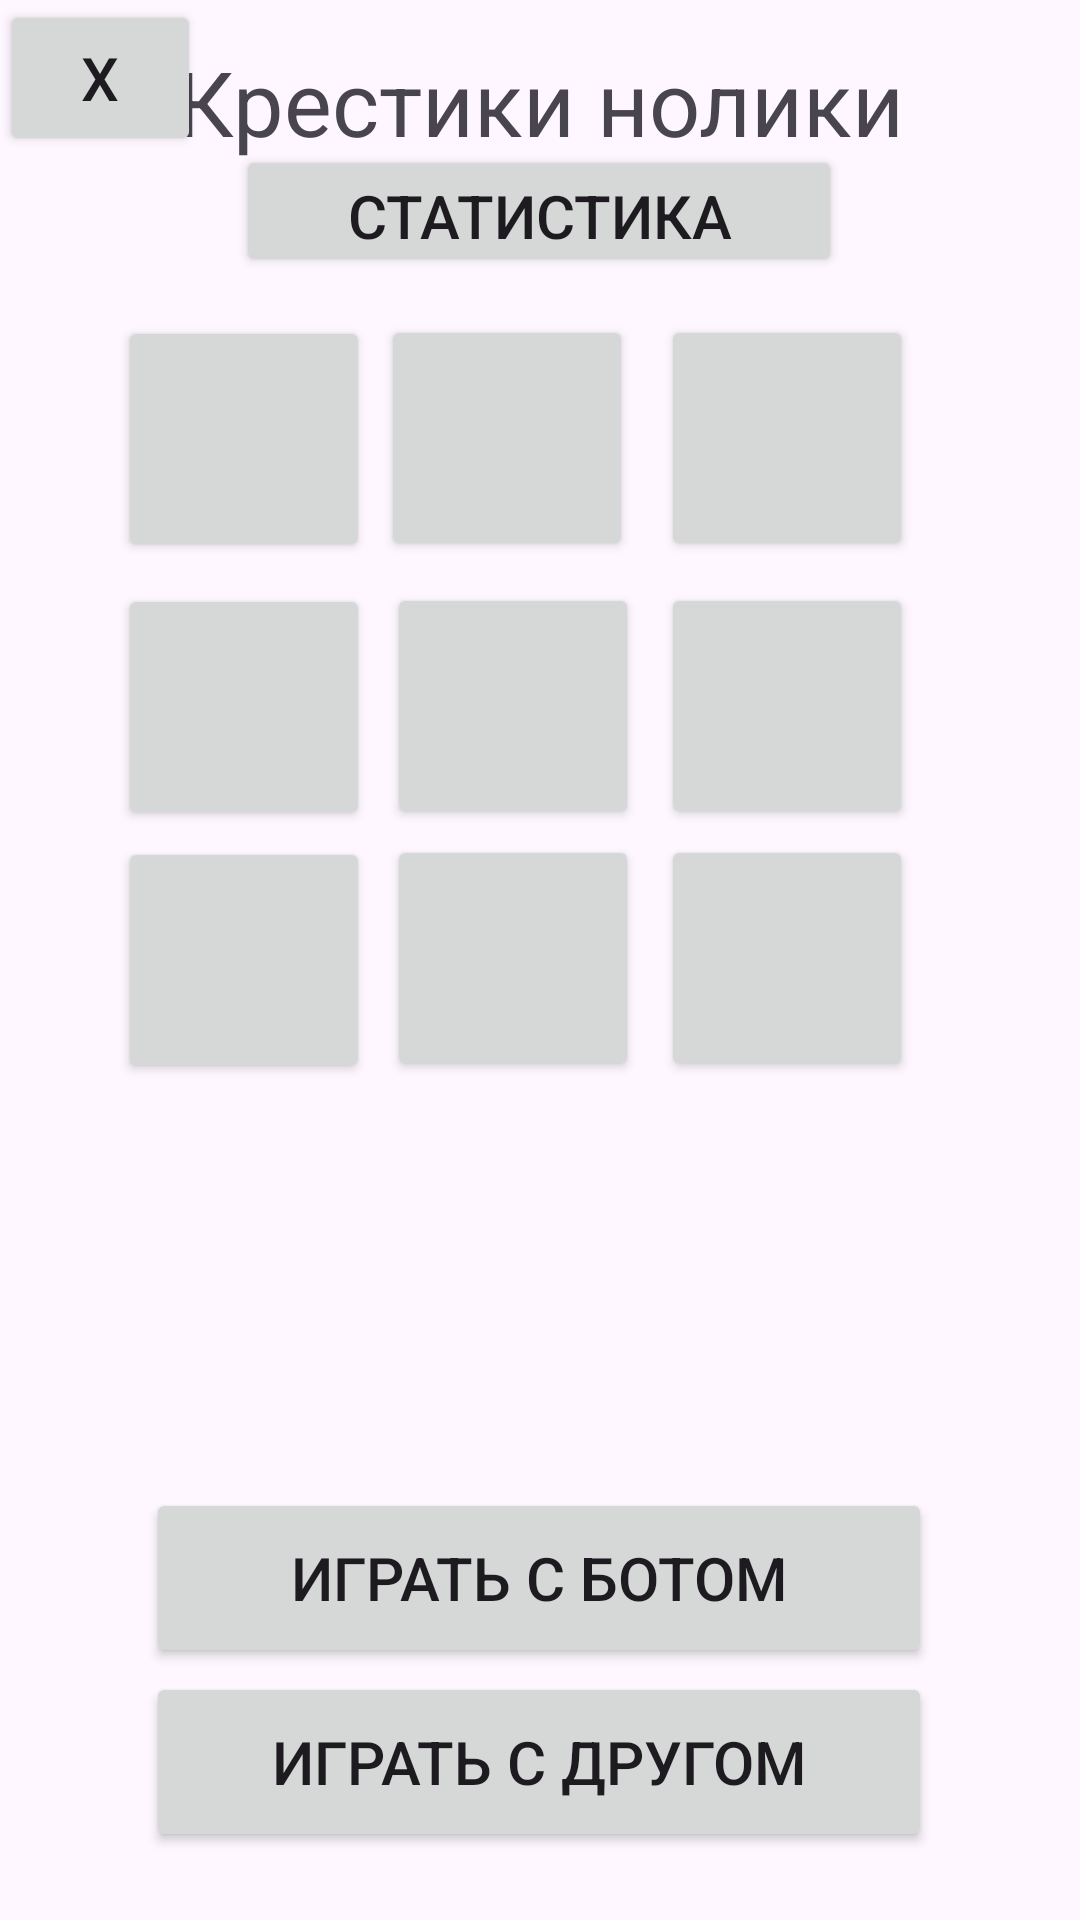

Produce the Android XML layout that renders to this screen, including the resource entries it uses.
<!-- AndroidManifest.xml: application theme Theme.SmenaTheme -->
<!-- res/layout/activity_play.xml -->
<?xml version="1.0" encoding="utf-8"?>
<androidx.constraintlayout.widget.ConstraintLayout xmlns:android="http://schemas.android.com/apk/res/android"
    xmlns:app="http://schemas.android.com/apk/res-auto"
    xmlns:tools="http://schemas.android.com/tools"
    android:id="@+id/main"
    android:layout_width="match_parent"
    android:layout_height="match_parent"
    tools:context=".PlayActivity">

    <TextView
        android:id="@+id/textView"
        android:layout_width="wrap_content"
        android:layout_height="wrap_content"
        android:text="Крестики нолики"
        android:textSize="30sp"
        app:layout_constraintBottom_toBottomOf="parent"
        app:layout_constraintEnd_toEndOf="parent"
        app:layout_constraintStart_toStartOf="parent"
        app:layout_constraintTop_toTopOf="parent"
        app:layout_constraintVertical_bias="0.023" />

    <Button
        android:id="@+id/statBtm"
        android:layout_width="202dp"
        android:layout_height="44dp"
        android:text="Статистика"
        android:textSize="20sp"
        app:layout_constraintBottom_toBottomOf="parent"
        app:layout_constraintEnd_toEndOf="parent"
        app:layout_constraintHorizontal_bias="0.497"
        app:layout_constraintStart_toStartOf="parent"
        app:layout_constraintTop_toTopOf="parent"
        app:layout_constraintVertical_bias="0.081" />

    <Button
        android:id="@+id/backBtm"
        android:layout_width="67dp"
        android:layout_height="52dp"
        android:text="X"
        android:textSize="20sp"
        app:layout_constraintBottom_toBottomOf="parent"
        app:layout_constraintEnd_toEndOf="parent"
        app:layout_constraintHorizontal_bias="0.0"
        app:layout_constraintStart_toStartOf="parent"
        app:layout_constraintTop_toTopOf="parent"
        app:layout_constraintVertical_bias="0.0" />

    <Button
        android:id="@+id/button00"
        android:layout_width="84dp"
        android:layout_height="82dp"
        style="@style/Btm"
        android:textSize="20sp"
        android:layout_marginBottom="4dp"
        app:layout_constraintBottom_toBottomOf="parent"
        app:layout_constraintEnd_toEndOf="parent"
        app:layout_constraintHorizontal_bias="0.143"
        app:layout_constraintStart_toStartOf="parent"
        app:layout_constraintTop_toTopOf="parent"
        app:layout_constraintVertical_bias="0.19" />

    <Button
        android:id="@+id/button01"
        android:layout_width="84dp"
        android:layout_height="82dp"
        android:layout_marginEnd="24dp"
        style="@style/Btm"
        android:textSize="20sp"
        android:layout_marginBottom="20dp"
        app:layout_constraintBottom_toBottomOf="parent"
        app:layout_constraintEnd_toEndOf="parent"
        app:layout_constraintHorizontal_bias="0.504"
        app:layout_constraintStart_toStartOf="parent"
        app:layout_constraintTop_toTopOf="parent"
        app:layout_constraintVertical_bias="0.195" />

    <Button
        android:id="@+id/button02"
        android:layout_width="84dp"
        android:layout_height="82dp"
        style="@style/Btm"
        android:textSize="20sp"
        android:layout_marginBottom="22dp"
        app:layout_constraintBottom_toBottomOf="parent"
        app:layout_constraintEnd_toEndOf="parent"
        app:layout_constraintHorizontal_bias="0.798"
        app:layout_constraintStart_toStartOf="parent"
        app:layout_constraintTop_toTopOf="parent"
        app:layout_constraintVertical_bias="0.196" />

    <Button
        android:id="@+id/button10"
        android:layout_width="84dp"
        android:layout_height="82dp"
        style="@style/Btm"
        android:textSize="20sp"
        app:layout_constraintBottom_toBottomOf="parent"
        app:layout_constraintEnd_toEndOf="parent"
        app:layout_constraintHorizontal_bias="0.143"
        app:layout_constraintStart_toStartOf="parent"
        app:layout_constraintTop_toTopOf="parent"
        app:layout_constraintVertical_bias="0.349" />

    <Button
        android:id="@+id/button11"
        android:layout_width="84dp"
        android:layout_height="82dp"
        style="@style/Btm"
        android:textSize="20sp"
        android:layout_marginBottom="12dp"
        app:layout_constraintBottom_toBottomOf="parent"
        app:layout_constraintEnd_toEndOf="parent"
        app:layout_constraintHorizontal_bias="0.467"
        app:layout_constraintStart_toStartOf="parent"
        app:layout_constraintTop_toTopOf="parent"
        app:layout_constraintVertical_bias="0.356" />

    <Button
        android:id="@+id/button12"
        android:layout_width="84dp"
        android:layout_height="82dp"
        style="@style/Btm"
        android:textSize="20sp"
        android:layout_marginBottom="12dp"
        app:layout_constraintBottom_toBottomOf="parent"
        app:layout_constraintEnd_toEndOf="parent"
        app:layout_constraintHorizontal_bias="0.798"
        app:layout_constraintStart_toStartOf="parent"
        app:layout_constraintTop_toTopOf="parent"
        app:layout_constraintVertical_bias="0.356" />

    <Button
        android:id="@+id/button20"
        android:layout_width="84dp"
        android:layout_height="82dp"
        style="@style/Btm"
        android:textSize="20sp"
        app:layout_constraintBottom_toBottomOf="parent"
        app:layout_constraintEnd_toEndOf="parent"
        app:layout_constraintHorizontal_bias="0.143"
        app:layout_constraintStart_toStartOf="parent"
        app:layout_constraintTop_toTopOf="parent" />

    <Button
        android:id="@+id/button21"
        android:layout_width="84dp"
        android:layout_height="82dp"
        style="@style/Btm"
        android:textSize="20sp"
        app:layout_constraintBottom_toBottomOf="parent"
        app:layout_constraintEnd_toEndOf="parent"
        app:layout_constraintHorizontal_bias="0.467"
        app:layout_constraintStart_toStartOf="parent"
        app:layout_constraintTop_toTopOf="parent"
        app:layout_constraintVertical_bias="0.499" />

    <Button
        android:id="@+id/button22"
        android:layout_width="84dp"
        android:layout_height="82dp"
        style="@style/Btm"
        android:textSize="20sp"
        app:layout_constraintBottom_toBottomOf="parent"
        app:layout_constraintEnd_toEndOf="parent"
        app:layout_constraintHorizontal_bias="0.798"
        app:layout_constraintStart_toStartOf="parent"
        app:layout_constraintTop_toTopOf="parent"
        app:layout_constraintVertical_bias="0.499" />

    <Button
        android:id="@+id/playWithBot"
        android:layout_width="262dp"
        android:layout_height="60dp"
        android:text="Играть с ботом"
        android:textSize="20sp"
        app:layout_constraintBottom_toBottomOf="parent"
        app:layout_constraintEnd_toEndOf="parent"
        app:layout_constraintHorizontal_bias="0.496"
        app:layout_constraintStart_toStartOf="parent"
        app:layout_constraintTop_toTopOf="parent"
        app:layout_constraintVertical_bias="0.855" />

    <Button
        android:id="@+id/playWithDrug"
        android:layout_width="262dp"
        android:layout_height="60dp"
        android:text="Играть с другом"
        android:textSize="20sp"
        app:layout_constraintBottom_toBottomOf="parent"
        app:layout_constraintEnd_toEndOf="parent"
        app:layout_constraintHorizontal_bias="0.496"
        app:layout_constraintStart_toStartOf="parent"
        app:layout_constraintTop_toTopOf="parent"
        app:layout_constraintVertical_bias="0.961" />

    <TextView
        android:id="@+id/playerTurnTV"
        android:layout_width="333dp"
        android:layout_height="57dp"
        app:layout_constraintBottom_toBottomOf="parent"
        app:layout_constraintEnd_toEndOf="parent"
        app:layout_constraintStart_toStartOf="parent"
        app:layout_constraintTop_toTopOf="parent"
        app:layout_constraintVertical_bias="0.645" />

</androidx.constraintlayout.widget.ConstraintLayout>
<!-- resources referenced by this layout -->
<resources>
  <style name="Btm" parent="Theme.AppCompat.DayNight">
          <item name="tint"> @color/govno</item>
      </style>
  <style name="Theme.SmenaTheme" parent="Theme.Material3.DayNight">
          <item name="android:navigationBarColor">@color/lightGreen</item>
          <item name="colorPrimary">@color/pink</item>
          <item name="colorPrimaryDark">@color/purpleBlue</item>
  
      </style>
  <color name="govno">#5F1905</color>
  <color name="lightGreen">#DFF4CF</color>
  <color name="pink">#DF9FBA</color>
  <color name="purpleBlue">#A8A7DA</color>
</resources>
